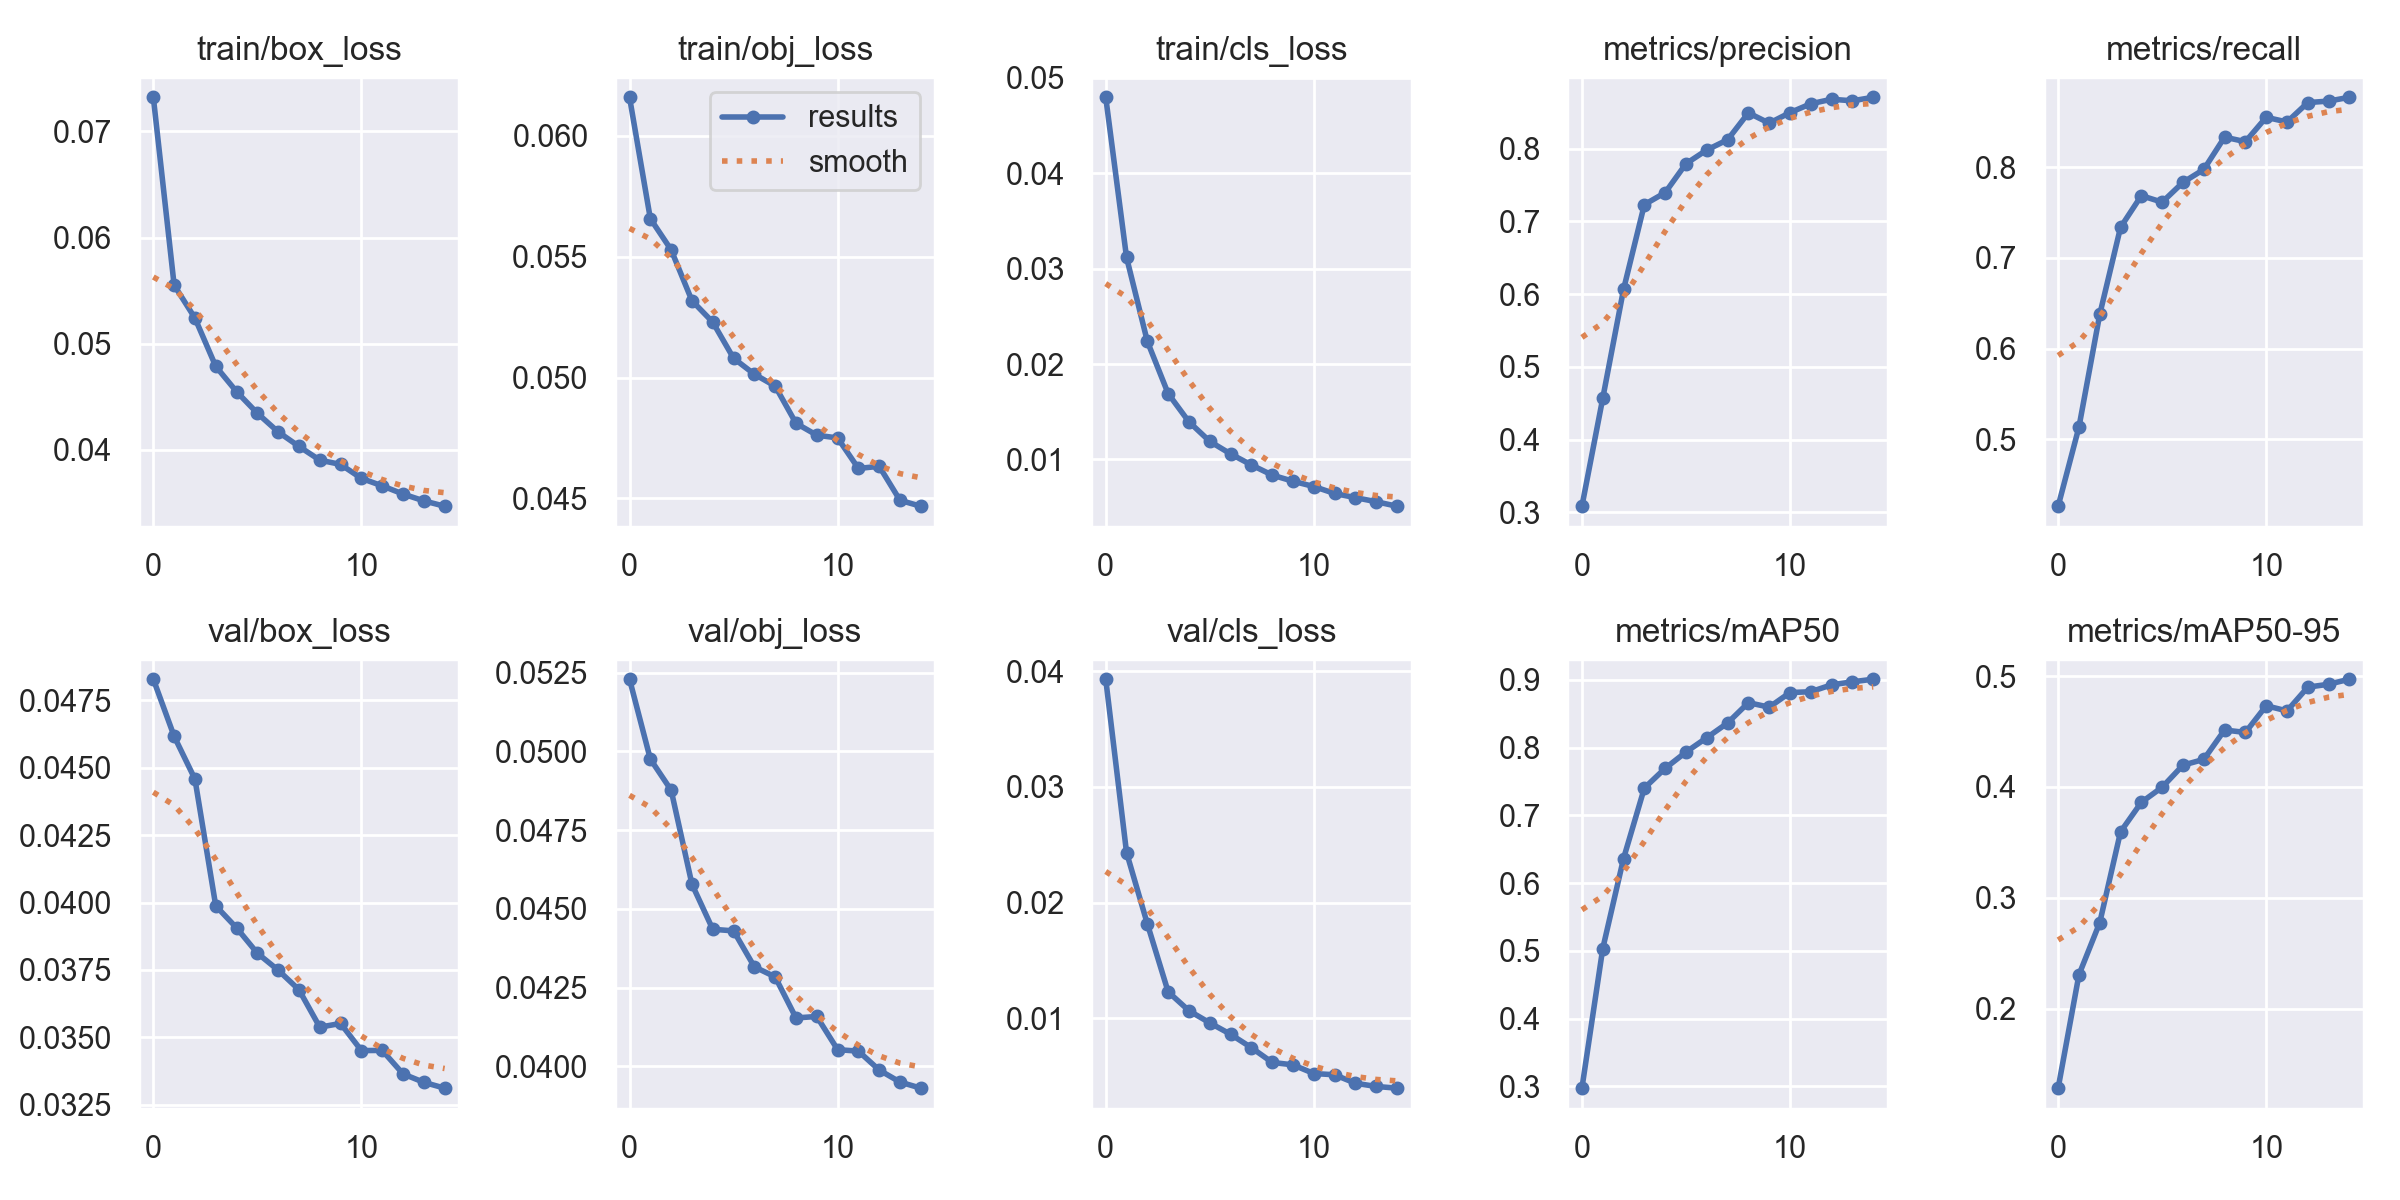

The file beside this chart, header and first rows:
epoch, train/box_loss, train/obj_loss, train/cls_loss, metrics/precision, metrics/recall, metrics/mAP50, metrics/mAP50-95, val/box_loss, val/obj_loss, val/cls_loss, x/lr0, x/lr1, x/lr2
0, 0.07322, 0.06159, 0.04797, 0.3085, 0.4262, 0.2975, 0.1282, 0.04829, 0.05229, 0.03931, 0.07002, 0.003331, 0.003331
1, 0.05552, 0.05657, 0.03119, 0.4568, 0.5134, 0.5034, 0.2305, 0.04617, 0.04976, 0.02434, 0.03958, 0.006225, 0.006225
2, 0.05241, 0.05528, 0.02238, 0.6065, 0.6376, 0.6364, 0.2776, 0.04458, 0.04877, 0.01818, 0.0087, 0.008678, 0.008678
3, 0.04787, 0.05318, 0.0169, 0.723, 0.7336, 0.7404, 0.3595, 0.03988, 0.04578, 0.0123, 0.00802, 0.00802, 0.00802
4, 0.04548, 0.05229, 0.01394, 0.7394, 0.7685, 0.7695, 0.3861, 0.03906, 0.04435, 0.01067, 0.00802, 0.00802, 0.00802
5, 0.04345, 0.0508, 0.0119, 0.7792, 0.7613, 0.7935, 0.3998, 0.03812, 0.0443, 0.009621, 0.00736, 0.00736, 0.00736
6, 0.04169, 0.05014, 0.01058, 0.798, 0.7831, 0.8147, 0.4197, 0.03749, 0.04316, 0.008635, 0.0067, 0.0067, 0.0067
7, 0.04032, 0.04964, 0.009423, 0.8121, 0.7974, 0.8364, 0.4249, 0.03676, 0.04284, 0.007477, 0.00604, 0.00604, 0.00604
8, 0.03903, 0.04811, 0.008358, 0.8491, 0.833, 0.8664, 0.4514, 0.03538, 0.04154, 0.006202, 0.00538, 0.00538, 0.00538
9, 0.03863, 0.04761, 0.007712, 0.8349, 0.828, 0.8598, 0.4492, 0.03551, 0.04159, 0.005992, 0.00472, 0.00472, 0.00472
10, 0.03731, 0.0475, 0.00716, 0.8494, 0.8548, 0.8813, 0.4733, 0.03451, 0.04053, 0.005243, 0.00406, 0.00406, 0.00406
11, 0.03661, 0.04624, 0.006429, 0.8616, 0.8497, 0.8825, 0.4686, 0.03451, 0.04049, 0.005136, 0.0034, 0.0034, 0.0034
12, 0.03584, 0.04633, 0.005993, 0.8677, 0.8711, 0.8927, 0.4901, 0.03364, 0.03989, 0.004403, 0.00274, 0.00274, 0.00274
13, 0.03519, 0.04492, 0.005566, 0.8656, 0.8727, 0.8972, 0.4927, 0.03333, 0.0395, 0.004125, 0.00208, 0.00208, 0.00208
14, 0.03469, 0.04468, 0.005092, 0.8705, 0.8769, 0.901, 0.4973, 0.03311, 0.03931, 0.003978, 0.00142, 0.00142, 0.00142
